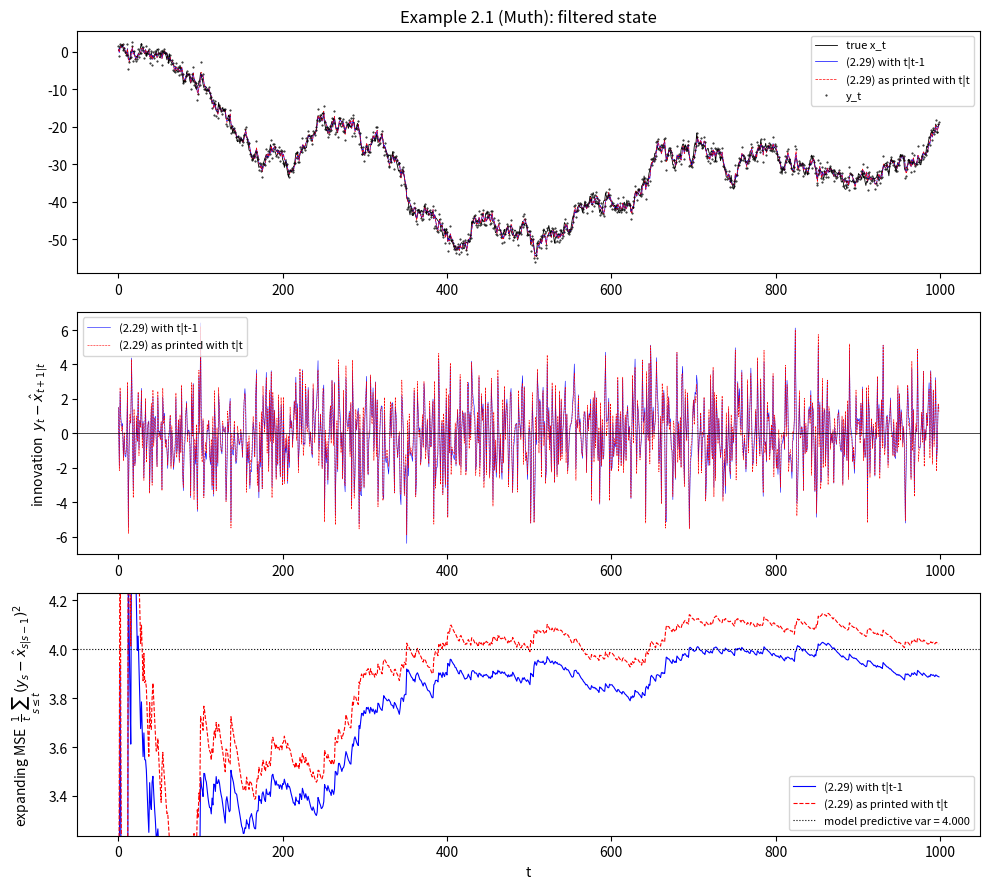
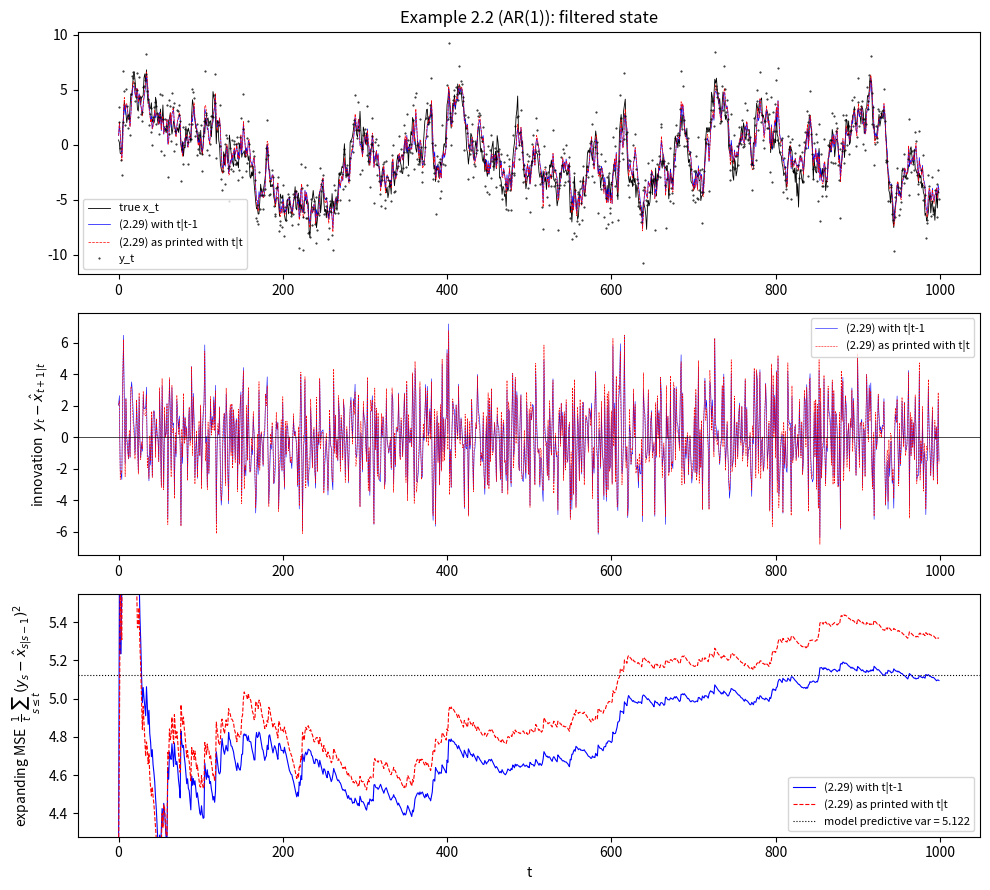

The matplotlib source for these figures, in order:
"""
Data-driven check of EQI eq. (2.29).

Two filter variants share the update step (2.26)/(2.27). They differ only in
how the predicted mean x̂_{t+1|t} is formed:

  (2.29) as printed with t|t:    x̂_{t+1|t} = A x̂_{t|t}   + A Σ̂_{t|t}   Bᵀ (B Σ̂_{t|t}   Bᵀ + Σ_η)⁻¹ (y_t − B x̂_{t|t})
  (2.29) with t|t-1:             x̂_{t+1|t} = A x̂_{t|t-1} + A Σ̂_{t|t-1} Bᵀ (B Σ̂_{t|t-1} Bᵀ + Σ_η)⁻¹ (y_t − B x̂_{t|t-1})

Both forms claim to follow from substituting (2.27) into (2.24); only the
second is internally consistent (the first double-applies the innovation).
"""
import numpy as np
import matplotlib.pyplot as plt


def simulate(A, b_const, B, tau_eps, tau_eta, T, x0, seed):
    rng = np.random.default_rng(seed)
    x = np.empty(T)
    y = np.empty(T)
    xt = x0
    for t in range(T):
        xt = A * xt + b_const + tau_eps * rng.standard_normal()
        x[t] = xt
        y[t] = B * xt + tau_eta * rng.standard_normal()
    return x, y


def run_filter(y, A, b_const, B, tau_eps, tau_eta, sig_prior, x_prior, variant):
    T = len(y)
    Se = tau_eps ** 2
    Sn = tau_eta ** 2

    x_pred = x_prior
    S_pred = sig_prior

    x_post_arr = np.empty(T)
    S_post_arr = np.empty(T)
    x_pred_arr = np.empty(T)
    S_pred_arr = np.empty(T)
    loglik = 0.0

    for t in range(T):
        # Predictive density of y_t: N(B*x_pred, B*S_pred*B + Sn)
        innov = y[t] - B * x_pred
        S_innov = B * S_pred * B + Sn
        loglik += -0.5 * (np.log(2 * np.pi * S_innov) + innov ** 2 / S_innov)
        x_pred_arr[t] = x_pred
        S_pred_arr[t] = S_pred

        # Update step (2.26)/(2.27) — same for both variants
        K = S_pred * B / S_innov
        x_post = x_pred + K * innov
        S_post = (1 - K * B) * S_pred
        x_post_arr[t] = x_post
        S_post_arr[t] = S_post

        # Prediction step
        S_pred = A * S_post * A + Se  # (2.28), same in both
        if variant == "ttm1":
            # (2.29) with t|t-1: A x̂_{t|t-1} + A Σ̂_{t|t-1} Bᵀ(...)⁻¹(y_t − B x̂_{t|t-1})
            # = A x̂_{t|t} after substituting (2.27); this is the simpler equivalent.
            x_pred = A * x_post + b_const
        elif variant == "tt":
            # (2.29) as printed with t|t — uses posterior cov & posterior mean in residual
            S_innov_post = B * S_post * B + Sn
            x_pred = (
                A * x_post
                + A * S_post * B / S_innov_post * (y[t] - B * x_post)
                + b_const
            )
        else:
            raise ValueError(variant)

    return {
        "x_post": x_post_arr,
        "S_post": S_post_arr,
        "x_pred": x_pred_arr,
        "S_pred": S_pred_arr,
        "loglik": loglik,
    }


def riccati_muth(tau_eps, tau_eta):
    # σ̂² = ½ τ_ε² (1 + sqrt((2κ)² + 1)),  κ = τ_η/τ_ε
    kappa = tau_eta / tau_eps
    return 0.5 * tau_eps ** 2 * (1 + np.sqrt((2 * kappa) ** 2 + 1))


def riccati_ar1(a, tau_eps, tau_eta):
    # (1-a²) σ² + a² σ⁴ / (σ² + τ_η²) = τ_ε²  → quadratic in σ²
    Se = tau_eps ** 2
    Sn = tau_eta ** 2
    # (1-a²)σ⁴ + [(1-a²)Sn - Se + a²·... ] simplest: solve numerically
    # Equivalent closed form from book: σ² = ½[(a²-1)Sn + Se + sqrt(((a²-1)Sn+Se)² + 4 Sn Se)]
    disc = ((a ** 2 - 1) * Sn + Se) ** 2 + 4 * Sn * Se
    return 0.5 * ((a ** 2 - 1) * Sn + Se + np.sqrt(disc))


def run_example(name, A, b_const, B, tau_eps, tau_eta, sig_init, T=1000, seed=0,
                analytic_sig=None):
    x_true, y = simulate(A, b_const, B, tau_eps, tau_eta, T, x0=0.0, seed=seed)

    # Initialize at stationary prior if provided, else 1.0
    sig_prior = sig_init if sig_init is not None else 1.0

    res_c = run_filter(y, A, b_const, B, tau_eps, tau_eta, sig_prior, 0.0, "ttm1")
    res_a = run_filter(y, A, b_const, B, tau_eps, tau_eta, sig_prior, 0.0, "tt")

    rmse_c = np.sqrt(np.mean((res_c["x_post"] - x_true) ** 2))
    rmse_a = np.sqrt(np.mean((res_a["x_post"] - x_true) ** 2))

    K_c_ss = res_c["S_pred"][-1] * B / (B * res_c["S_pred"][-1] * B + tau_eta ** 2)
    K_a_ss = res_a["S_pred"][-1] * B / (B * res_a["S_pred"][-1] * B + tau_eta ** 2)

    print(f"\n=== {name} ===")
    print(f"  T = {T} timesteps,  τ_ε = {tau_eps},  τ_η = {tau_eta},  A = {A},  b = {b_const}")
    if analytic_sig is not None:
        print(f"  analytic steady-state Σ_{{t+1|t}} = {analytic_sig:.6f}")
        print(f"    (2.29) with t|t-1            Σ_pred[T-1] = {res_c['S_pred'][-1]:.6f}")
        print(f"    (2.29) as printed with t|t   Σ_pred[T-1] = {res_a['S_pred'][-1]:.6f}")
    print(f"  steady-state K  (2.29) t|t-1 = {K_c_ss:.4f}   (2.29) as printed t|t = {K_a_ss:.4f}")
    print(f"  state RMSE  (vs true x_t)            t|t-1 = {rmse_c:.4f}    as printed t|t = {rmse_a:.4f}")

    # One-step prediction MSE on the observed data: mean of (y_t - x̂_{t|t-1})².
    # For a correctly specified filter this converges to the model-implied
    # predictive variance  Σ̂_{t|t-1} + Σ_η.
    mse_c = np.mean((y - res_c["x_pred"]) ** 2)
    mse_a = np.mean((y - res_a["x_pred"]) ** 2)
    S_innov_model = res_c["S_pred"][-1] * B * B + tau_eta ** 2
    print(f"  one-step pred MSE (vs y_t)           t|t-1 = {mse_c:.4f}    as printed t|t = {mse_a:.4f}")
    print(f"     model-implied predictive variance  Σ̂_{{t|t-1}} + Σ_η = {S_innov_model:.4f}")
    print(f"     MSE inflation (as printed − t|t-1) = {mse_a - mse_c:+.4f}  ({100*(mse_a-mse_c)/mse_c:+.2f}%)")

    return x_true, y, res_c, res_a


def plot_example(name, x_true, y, res_c, res_a, fname):
    fig, axes = plt.subplots(3, 1, figsize=(10, 9))

    axes[0].plot(x_true, "k-", lw=0.6, label="true x_t")
    axes[0].plot(res_c["x_post"], "b-", lw=0.5, label="(2.29) with t|t-1")
    axes[0].plot(res_a["x_post"], "r--", lw=0.5, label="(2.29) as printed with t|t")
    axes[0].plot(y, "k.", ms=1, alpha=0.9, label="y_t")
    axes[0].legend(loc="best", fontsize=8)
    axes[0].set_title(f"{name}: filtered state")

    innov_c = y - res_c["x_pred"]
    innov_a = y - res_a["x_pred"]
    axes[1].plot(innov_c, "b-", lw=0.4, label="(2.29) with t|t-1")
    axes[1].plot(innov_a, "r--", lw=0.4, label="(2.29) as printed with t|t")
    axes[1].axhline(0, color="k", lw=0.5)
    axes[1].set_ylabel(r"innovation  $y_{t} - \hat{x}_{t+1|t}$")
    axes[1].legend(fontsize=8)

    # Expanding-mean squared innovation. Predictive variance S_innov = Σ_{t|t-1} + Σ_η
    # is what E[(y_t − x̂_{t|t-1})²] should equal for a well-specified filter.
    se_c = innov_c ** 2
    se_a = innov_a ** 2
    t_idx = np.arange(1, len(se_c) + 1)
    exp_c = np.cumsum(se_c) / t_idx
    exp_a = np.cumsum(se_a) / t_idx
    S_innov = res_c["S_pred"][-1] + res_c["_tau_eta2"]   # steady-state predictive variance
    axes[2].plot(exp_c, "b-", lw=0.8, label="(2.29) with t|t-1")
    axes[2].plot(exp_a, "r--", lw=0.8, label="(2.29) as printed with t|t")
    axes[2].axhline(S_innov, color="k", lw=0.8, ls=":", label=f"model predictive var = {S_innov:.3f}")
    axes[2].set_ylabel(r"expanding MSE  $\frac{1}{t}\sum_{s\leq t}(y_s - \hat{x}_{s|s-1})^2$")
    axes[2].set_xlabel("t")
    axes[2].legend(fontsize=8)
    # Autoscale y to post-warmup region so burn-in noise doesn't squash the rest.
    warmup = 200
    tail_vals = np.concatenate([exp_c[warmup:], exp_a[warmup:], [S_innov]])
    lo, hi = tail_vals.min(), tail_vals.max()
    pad = 0.1 * (hi - lo) if hi > lo else 0.05 * hi
    axes[2].set_ylim(lo - pad, hi + pad)

    plt.tight_layout()
    plt.savefig(fname, dpi=120)
    plt.close(fig)
    print(f"  → saved {fname}")


def main():
    # ---- Example 2.1: Muth / random walk + noise ----
    # set kalman gain to 1/2
    # K = sigma_predict ** 2 / (sigma_predict ** 2 + latent_noise**2)
    
    kappa = np.sqrt(2) # latent_noise / observation_noise 
    K = (1 + np.sqrt(4*kappa**2 + 1)) / (1 + np.sqrt(4*kappa**2+1) + 2*kappa**2)
    

    latent_noise = 1                       # τ_ε  (state-innovation scale)
    obs_noise = kappa * latent_noise       # τ_η  (observation-noise scale)
    sig_ss_muth = riccati_muth(latent_noise, obs_noise)   # riccati_muth(τ_ε, τ_η)
    x_true, y, res_c, res_a = run_example(
        "Example 2.1 (Muth: random walk + noise)",
        A=1.0, b_const=0.0, B=1.0,
        tau_eps=latent_noise, tau_eta=obs_noise,
        sig_init=sig_ss_muth, T=1000, seed=1,
        analytic_sig=sig_ss_muth,
    )
    res_c["_tau_eta2"] = obs_noise ** 2
    res_a["_tau_eta2"] = obs_noise ** 2
    plot_example("Example 2.1 (Muth)", x_true, y, res_c, res_a,
                 "./example_2_1.png")


    # ---- Example 2.2: AR(1) + noise ----
    # Book eqs. 2.37-2.38:  a = 1 − λ,  b = λμ.  λ ∈ (0,1] is the relaxation
    # For a=0.95, K=0.414  ⇔  obs_noise²/latent_noise² ≈ 3.
    lam = 0.05
    mu = 0.0
    a = 1 - lam
    b_const = lam * mu
    latent_noise = 1.0                      # τ_ε  (state-innovation scale)
    obs_noise = np.sqrt(3) * latent_noise   # τ_η  (observation-noise scale)
    sig_ss_ar1 = riccati_ar1(a, latent_noise, obs_noise)   # riccati_ar1(a, τ_ε, τ_η)
    x_true, y, res_c, res_a = run_example(
        "Example 2.2 (AR(1) + noise)",
        A=a, b_const=b_const, B=1.0,
        tau_eps=latent_noise, tau_eta=obs_noise,
        sig_init=sig_ss_ar1, T=1000, seed=343,
        analytic_sig=sig_ss_ar1,
    )
    res_c["_tau_eta2"] = obs_noise ** 2
    res_a["_tau_eta2"] = obs_noise ** 2
    plot_example("Example 2.2 (AR(1))", x_true, y, res_c, res_a,
                 "./example_2_2.png")


if __name__ == "__main__":
    main()
